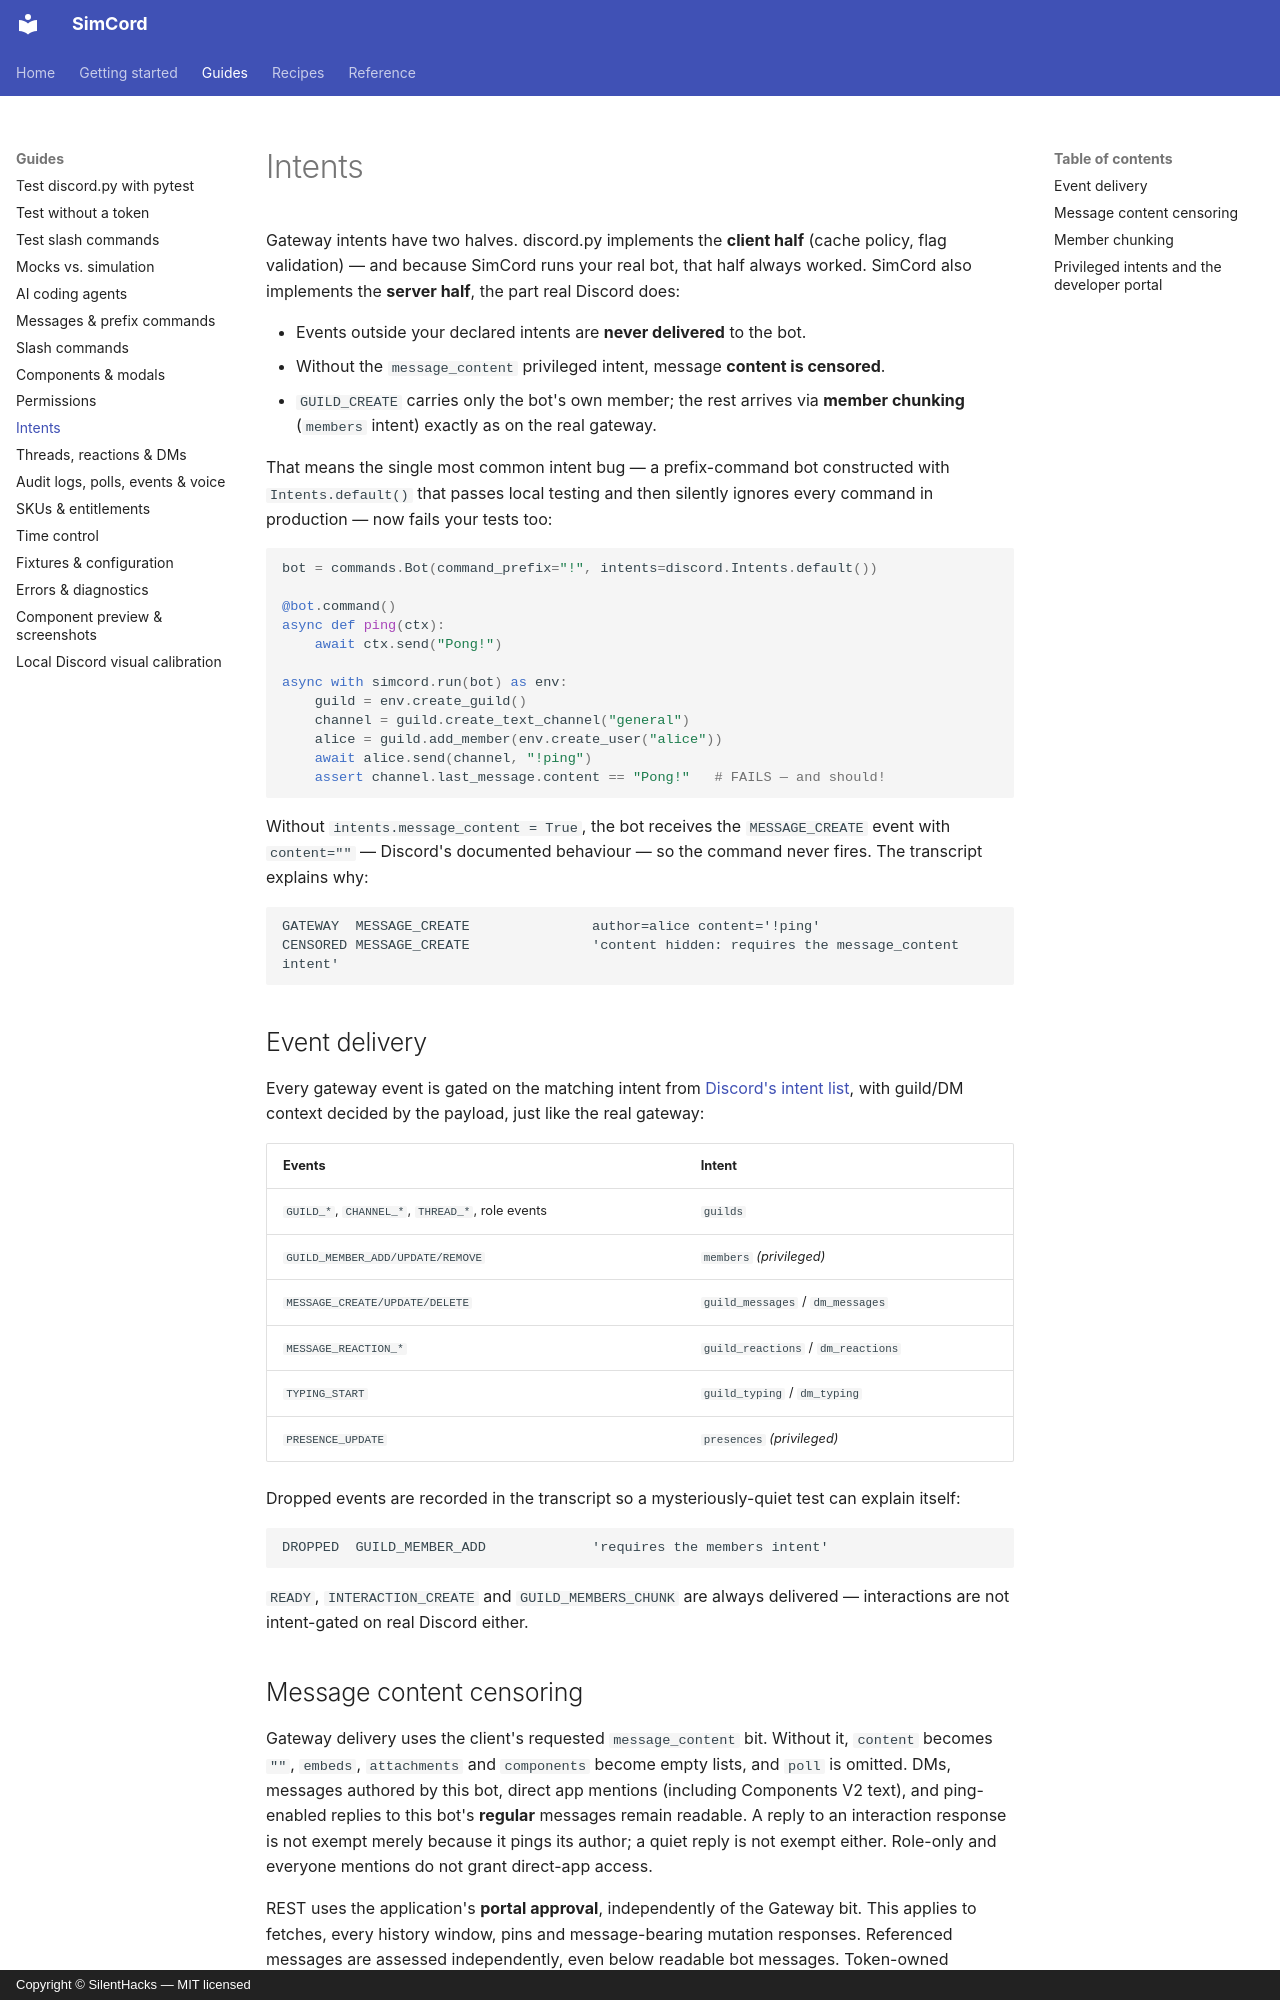

repository: SilentHacks/simcord · page: guides/intents/index.html · generator: mkdocs · copyright: Copyright © SilentHacks — MIT licensed

---
title: "Intents"
description: "SimCord simulates the server side of gateway intents: events outside your declared intents are dropped, message content is censored without the message_content intent, and member lists arrive via real chunking — so the classic 'works in tests, deaf in production' bug fails your tests instead."
---

# Intents

Gateway intents have two halves. discord.py implements the **client half** (cache
policy, flag validation) — and because SimCord runs your real bot, that half always
worked. SimCord also implements the **server half**, the part real Discord does:

- Events outside your declared intents are **never delivered** to the bot.
- Without the `message_content` privileged intent, message **content is censored**.
- `GUILD_CREATE` carries only the bot's own member; the rest arrives via **member
  chunking** (`members` intent) exactly as on the real gateway.

That means the single most common intent bug — a prefix-command bot constructed with
`Intents.default()` that passes local testing and then silently ignores every command
in production — now fails your tests too:

```python
bot = commands.Bot(command_prefix="!", intents=discord.Intents.default())

@bot.command()
async def ping(ctx):
    await ctx.send("Pong!")

async with simcord.run(bot) as env:
    guild = env.create_guild()
    channel = guild.create_text_channel("general")
    alice = guild.add_member(env.create_user("alice"))
    await alice.send(channel, "!ping")
    assert channel.last_message.content == "Pong!"   # FAILS — and should!
```

Without `intents.message_content = True`, the bot receives the `MESSAGE_CREATE`
event with `content=""` — Discord's documented behaviour — so the command never
fires. The transcript explains why:

```
GATEWAY  MESSAGE_CREATE               author=alice content='!ping'
CENSORED MESSAGE_CREATE               'content hidden: requires the message_content intent'
```

## Event delivery

Every gateway event is gated on the matching intent from
[Discord's intent list](https://discord.com/developers/docs/events/gateway#list-of-intents),
with guild/DM context decided by the payload, just like the real gateway:

| Events | Intent |
| --- | --- |
| `GUILD_*`, `CHANNEL_*`, `THREAD_*`, role events | `guilds` |
| `GUILD_MEMBER_ADD/UPDATE/REMOVE` | `members` *(privileged)* |
| `MESSAGE_CREATE/UPDATE/DELETE` | `guild_messages` / `dm_messages` |
| `MESSAGE_REACTION_*` | `guild_reactions` / `dm_reactions` |
| `TYPING_START` | `guild_typing` / `dm_typing` |
| `PRESENCE_UPDATE` | `presences` *(privileged)* |

Dropped events are recorded in the transcript so a mysteriously-quiet test can
explain itself:

```
DROPPED  GUILD_MEMBER_ADD             'requires the members intent'
```

`READY`, `INTERACTION_CREATE` and `GUILD_MEMBERS_CHUNK` are always delivered —
interactions are not intent-gated on real Discord either.
